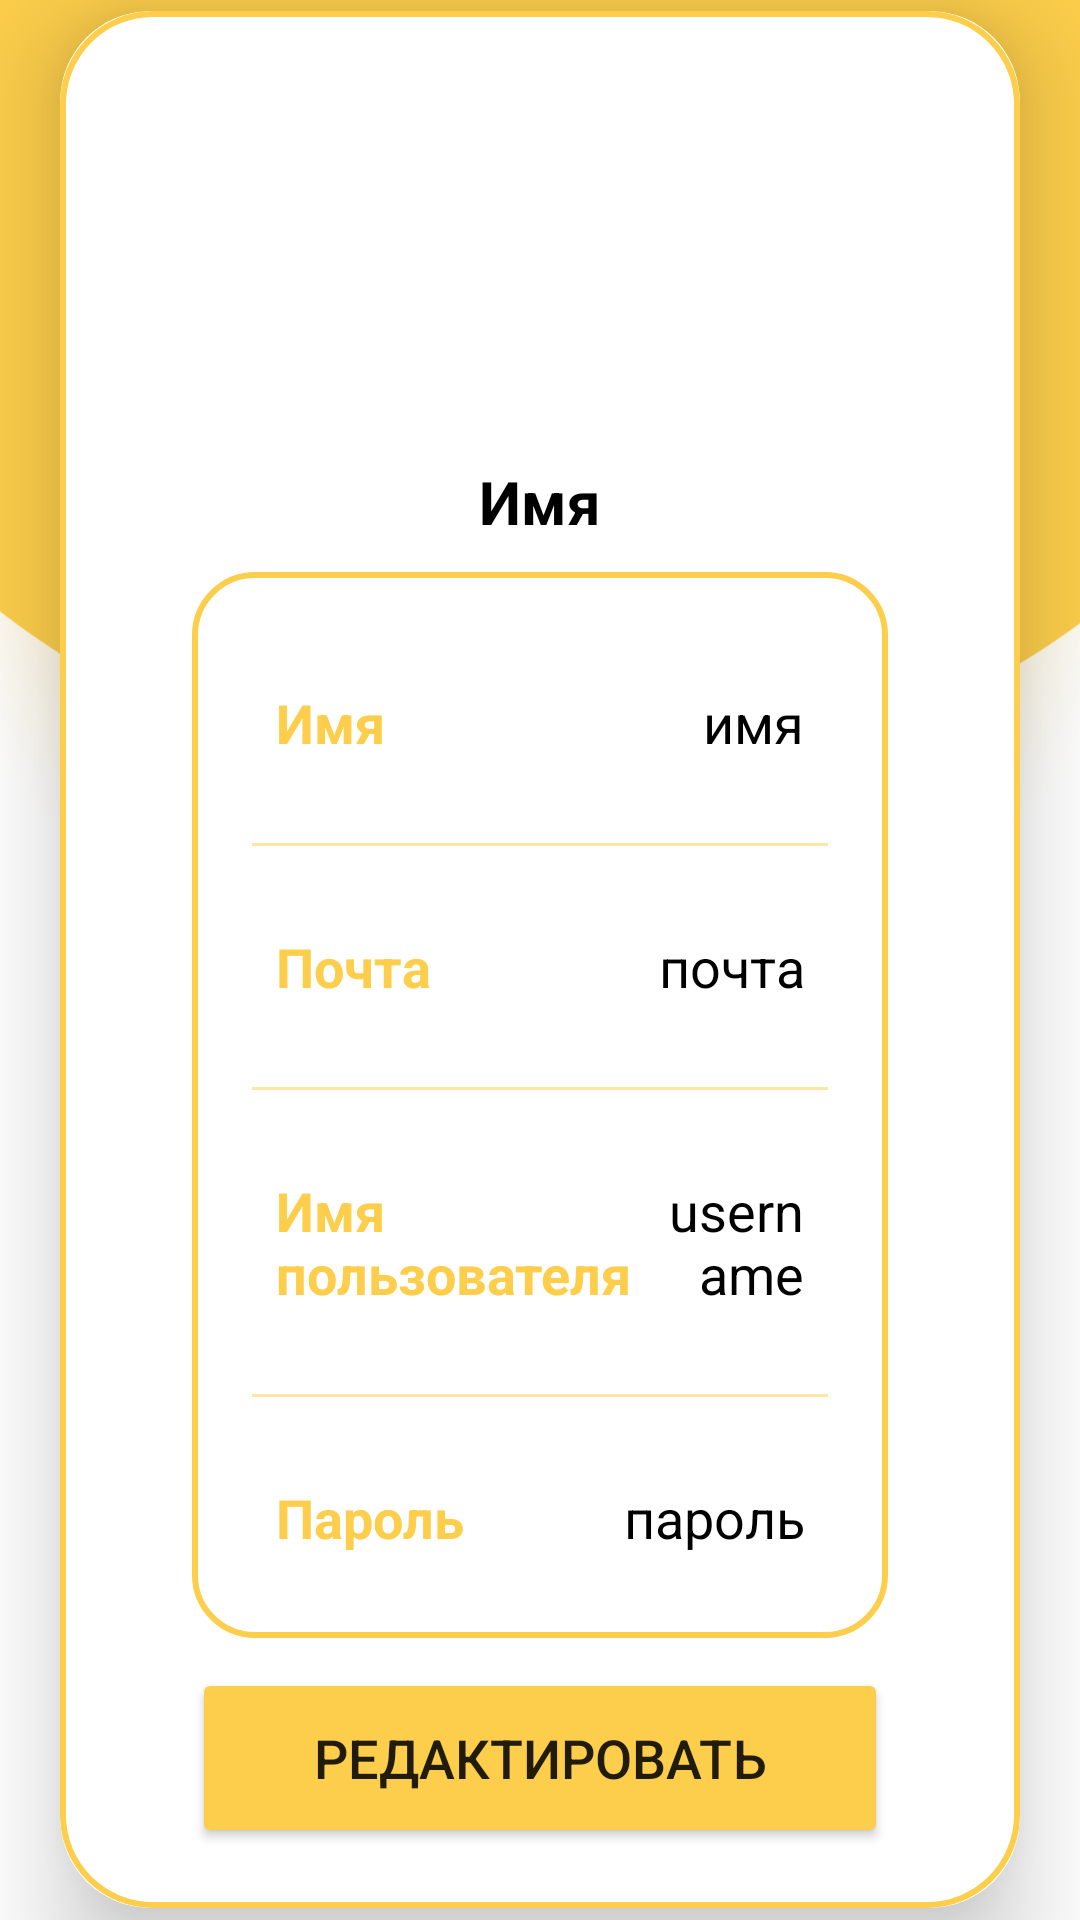

Android layout source for this screen:
<!-- AndroidManifest.xml: application theme Theme.Kursach -->
<!-- res/layout/fragment_profile.xml -->
<?xml version="1.0" encoding="utf-8"?>
<RelativeLayout xmlns:android="http://schemas.android.com/apk/res/android"
    xmlns:app="http://schemas.android.com/apk/res-auto"
    xmlns:tools="http://schemas.android.com/tools"
    android:layout_width="match_parent"
    android:layout_height="match_parent"
    android:orientation="vertical"
    android:background="@drawable/profile"
    tools:context=".fragments.ProfileFragment">

    <ImageButton
        android:id="@+id/logoutButton"
        android:layout_width="wrap_content"
        android:layout_height="wrap_content"
        android:src="@drawable/baseline_logout_24"
        android:background="@null"
        android:layout_alignParentEnd="true"
        android:layout_marginEnd="16dp"
        android:layout_marginTop="16dp" />

    <androidx.cardview.widget.CardView
        android:layout_width="match_parent"
        android:layout_height="wrap_content"
        android:layout_centerInParent="true"
        android:layout_gravity="center"
        android:layout_marginStart="20dp"
        android:layout_marginEnd="20dp"
        app:cardCornerRadius="30dp"
        app:cardElevation="20dp">


        <androidx.constraintlayout.widget.ConstraintLayout
            android:layout_width="match_parent"
            android:layout_height="match_parent"
            android:layout_gravity="center_horizontal"
            android:background="@drawable/yellow_border"
            android:padding="20dp">

            <ImageView
                android:layout_width="100dp"
                android:layout_height="100dp"
                android:id="@+id/profileImg"
                android:layout_marginTop="30dp"
                android:src="@drawable/baseline_person_24"
                app:layout_constraintEnd_toEndOf="parent"
                app:layout_constraintStart_toStartOf="parent"
                app:layout_constraintTop_toTopOf="parent"/>

            <TextView
                android:layout_width="wrap_content"
                android:layout_height="wrap_content"
                android:id="@+id/titleName"
                android:layout_marginTop="0dp"
                android:text="Имя"
                android:textColor="@color/black"
                android:textSize="20sp"
                android:textStyle="bold"
                app:layout_constraintEnd_toEndOf="@id/profileImg"
                app:layout_constraintStart_toStartOf="@id/profileImg"
                app:layout_constraintTop_toBottomOf="@id/profileImg"/>



            <LinearLayout
                android:layout_width="match_parent"
                android:layout_height="wrap_content"
                android:id="@+id/linearLayout"
                android:orientation="vertical"
                android:padding="10dp"
                android:background="@drawable/white_background"
                android:layout_marginStart="24dp"
                android:layout_marginEnd="24dp"
                android:layout_marginTop="10dp"
                app:layout_constraintEnd_toEndOf="parent"
                app:layout_constraintStart_toStartOf="parent"
                app:layout_constraintTop_toBottomOf="@id/titleName">



                <LinearLayout
                    android:layout_width="match_parent"
                    android:layout_height="match_parent"
                    android:padding="8dp"
                    android:layout_marginLeft="10dp"
                    android:layout_marginRight="10dp"
                    android:layout_marginBottom="10dp"
                    android:layout_marginTop="20dp"
                    android:orientation="horizontal">

                    <TextView
                        android:layout_width="wrap_content"
                        android:layout_height="wrap_content"
                        android:id="@+id/name"
                        android:layout_weight="1"
                        android:text="Имя"
                        android:textStyle="bold"
                        android:textColor="@color/yellow"
                        android:textSize="18sp"/>

                    <TextView
                        android:layout_width="wrap_content"
                        android:layout_height="wrap_content"
                        android:id="@+id/profileName"
                        android:text="имя"
                        android:layout_weight="1"
                        android:textAlignment="viewEnd"
                        android:textColor="@color/black"
                        android:textSize="18sp"/>

                </LinearLayout>

                <androidx.appcompat.widget.AppCompatImageView
                    android:layout_width="match_parent"
                    android:layout_height="1dp"
                    android:layout_margin="10dp"
                    android:alpha="0.5"
                    android:background="@color/yellow"/>

                <LinearLayout
                    android:layout_width="match_parent"
                    android:layout_height="match_parent"
                    android:layout_margin="10dp"
                    android:padding="8dp"
                    android:orientation="horizontal">

                    <TextView
                        android:layout_width="wrap_content"
                        android:layout_height="wrap_content"
                        android:id="@+id/email"
                        android:layout_weight="1"
                        android:text="Почта"
                        android:textStyle="bold"
                        android:textColor="@color/yellow"
                        android:textSize="18sp"/>

                    <TextView
                        android:layout_width="wrap_content"
                        android:layout_height="wrap_content"
                        android:id="@+id/profileEmail"
                        android:text="почта"
                        android:layout_weight="1"
                        android:textAlignment="viewEnd"
                        android:textColor="@color/black"
                        android:textSize="18sp"/>

                </LinearLayout>

                <androidx.appcompat.widget.AppCompatImageView
                    android:layout_width="match_parent"
                    android:layout_height="1dp"
                    android:layout_margin="10dp"
                    android:alpha="0.5"
                    android:background="@color/yellow"/>

                <LinearLayout
                    android:layout_width="match_parent"
                    android:layout_height="match_parent"
                    android:layout_margin="10dp"
                    android:padding="8dp"
                    android:orientation="horizontal">

                    <TextView
                        android:layout_width="wrap_content"
                        android:layout_height="wrap_content"
                        android:id="@+id/username"
                        android:layout_weight="1"
                        android:text="Имя пользователя"
                        android:textStyle="bold"
                        android:textColor="@color/yellow"
                        android:textSize="18sp"/>

                    <TextView
                        android:id="@+id/profileUsername"
                        android:layout_width="wrap_content"
                        android:layout_height="wrap_content"
                        android:layout_weight="1"
                        android:text="username"
                        android:textAlignment="viewEnd"
                        android:textColor="@color/black"
                        android:textSize="18sp" />

                </LinearLayout>

                <androidx.appcompat.widget.AppCompatImageView
                    android:layout_width="match_parent"
                    android:layout_height="1dp"
                    android:layout_margin="10dp"
                    android:alpha="0.5"
                    android:background="@color/yellow"/>

                <LinearLayout
                    android:layout_width="match_parent"
                    android:layout_height="match_parent"
                    android:layout_margin="10dp"
                    android:padding="8dp"
                    android:orientation="horizontal">

                    <TextView
                        android:layout_width="wrap_content"
                        android:layout_height="wrap_content"
                        android:id="@+id/password"
                        android:layout_weight="1"
                        android:text="Пароль"
                        android:textStyle="bold"
                        android:textColor="@color/yellow"
                        android:textSize="18sp"/>

                    <TextView
                        android:layout_width="wrap_content"
                        android:layout_height="wrap_content"
                        android:id="@+id/profilePassword"
                        android:text="пароль"
                        android:layout_weight="1"
                        android:textAlignment="viewEnd"
                        android:textColor="@color/black"
                        android:textSize="18sp" />

                </LinearLayout>

            </LinearLayout>

            <Button
                android:id="@+id/editButton"
                android:layout_width="0dp"
                android:layout_height="60dp"
                android:backgroundTint="@color/yellow"
                android:gravity="center"
                android:text="Редактировать"
                android:textSize="18sp"
                android:layout_marginTop="10dp"
                app:cornerRadius="20dp"
                app:layout_constraintBottom_toBottomOf="parent"
                app:layout_constraintEnd_toEndOf="@id/linearLayout"
                app:layout_constraintHorizontal_bias="0.0"
                app:layout_constraintStart_toStartOf="@id/linearLayout"
                app:layout_constraintTop_toBottomOf="@id/linearLayout"
                app:layout_constraintVertical_bias="1.0" />

        </androidx.constraintlayout.widget.ConstraintLayout>

    </androidx.cardview.widget.CardView>


</RelativeLayout>
<!-- resources referenced by this layout -->
<resources>
  <color name="black">#FF000000</color>
  <color name="yellow">#FDCE4B</color>
  <!-- drawable profile: png bitmap (drawable, 57319 bytes) -->
  <!-- drawable white_background (drawable) -->
  <?xml version="1.0" encoding="utf-8"?>
  <selector xmlns:android="http://schemas.android.com/apk/res/android">
      <item>
          <shape
              android:shape="rectangle">
  
              <solid
                  android:color="@color/white"/>
  
              <corners
                  android:radius="20dp"/>
  
              <stroke
                  android:width="2dp"
                  android:color="@color/yellow"/>
          </shape>
      </item>
  </selector>
  <!-- drawable yellow_border (drawable) -->
  <?xml version="1.0" encoding="utf-8"?>
  <shape xmlns:android="http://schemas.android.com/apk/res/android">
      <stroke
          android:width="2dp"
          android:color="#FDCE4B"/>
      <corners
          android:radius="30dp"/>
  </shape>
  <style name="Theme.Kursach" parent="Theme.MaterialComponents.DayNight.NoActionBar">
          <item name="colorPrimary">@color/black</item>
          
          <item name="colorOnPrimary">@color/white</item>
          
          <item name="colorSecondary">@color/teal_200</item>
          <item name="colorSecondaryVariant">@color/teal_700</item>
          <item name="colorOnSecondary">@color/black</item>
          
          <item name="android:statusBarColor">@color/white</item>
          
      </style>
  <color name="white">#FFFFFFFF</color>
  <color name="teal_200">#FF03DAC5</color>
  <color name="teal_700">#FF018786</color>
</resources>
